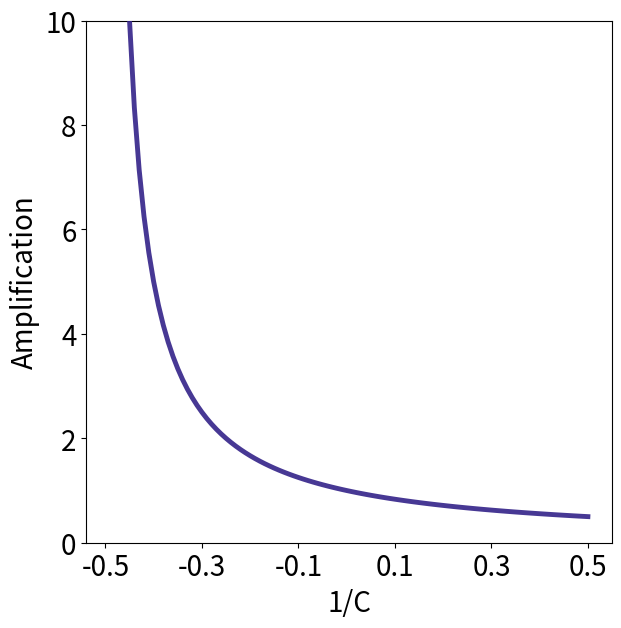

Python code for this plot: (Note: this script raises an exception after producing the figure.)
import matplotlib.pyplot as plt
import matplotlib as mpl
import numpy as np

mpl.rc('font',family='Helvetica')

fig_path = '/Users/<user>/Library/CloudStorage/Box-Box/Charge Doping/Figures/Figures_revised/'
save = True

x = np.linspace(-0.5, 0.5, 101)
y = 1/(1 + 2*x)
fontsize = 20
colors = ['#332288' , "#0077BB" , "#009988" , "#EE7733" , "#BBBBBB"]
linewidth = 3.5
alpha = 0.3
plt.figure(figsize = (3.39*2, 3.39*2))
plt.rcParams["font.family"] = "sans"

plt.plot(x, y, linewidth = linewidth, alpha = 0.9, c = colors[0], zorder = 3)
# plt.legend(['Shift-Inside', 'Shift-Across'], fontsize = fontsize, fancybox=True)
#axes labels
plt.ylabel('Amplification', fontsize = fontsize)
plt.xlabel('1/C', fontsize = fontsize)
plt.ylim(0,10)
# plt.xlim(-1/c2 - 1, 1)
#axes
plt.xticks(np.round(np.linspace(-0.5, 0.5, 6),2), fontsize = fontsize)
plt.yticks(np.linspace(0, 10, 6).astype(int), fontsize = fontsize)

if save:
	plt.savefig(f"{fig_path}voltage_amplification.png", dpi = 300,bbox_inches='tight')
plt.show()
